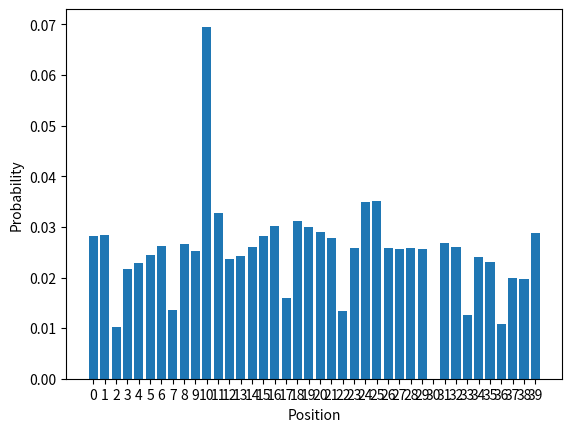

Here is the Python script that generated this plot:
import random
import numpy as np
import matplotlib.pyplot as plt

board = ["Via!", "Vicolo Corto", "Probabilità_1", "Vicolo Stretto", "Tassa Patrimoniale", "Stazione SUD",
         "Bastioni Gran Sasso", "Imprevisti_1", "Viale Monterosa", "Viale Vesuvio", "Prigione/Transito", "Via Accademia",
         "Società Elettrica", "Corso Ateneo", "Piazza Università", "Stazione OVEST", "Via Verdi",
         "Probabilità_2", "Corso Raffaello", "Piazza Dante", "Parcheggio Gratuito", "Via Marco Polo", "Imprevisti_2",
         "Corso Magellano", "Largo Colombo", "Stazione NORD", "Viale Costantino", "Viale Traiano",
         "Società Acqua Potabile", "Piazza Giulio Cesare", "In Prigione!", "Via Roma", "Corso Impero",
         "Probabilità_3", "Largo Augusto", "Stazione EST", "Imprevisti_3", "Viale dei Giardini",
         "Tassa del Lusso", "Parco della Vittoria"]


num_pieces = 90000  # The number of pieces to simulate
num_rolls = 30
go_to_jail = board.index("In Prigione!")
jail = board.index("Prigione/Transito")
special_positions = [board.index("Imprevisti_1"), board.index("Imprevisti_2"), board.index("Imprevisti_3"),
                     board.index("Probabilità_1"), board.index("Probabilità_2"), board.index("Probabilità_3")]
special_cards = {"Via": 1/16, "Prigione": 2/16, "Accademia": 1/16, "Colombo": 1/16, "Vicolo Corto": 1/16,
                 "Stazione": 1/16, "Parco della Vittoria": 1/16, "Other": 8/16}

def roll_dice():
    return random.randint(1, 6)

def draw_a_special_card():
    cards = list(special_cards.keys())
    weights = list(special_cards.values())
    carta = random.choices(cards, weights=weights)[0]
    return carta

def update_position(current_position, dice_1, dice_2):
    if (current_position + dice_1 + dice_2) % len(board) == go_to_jail:
        return jail
    elif (current_position + dice_1 + dice_2) % len(board) in special_positions:
        card = draw_a_special_card()
        if card == "Via":
            return board.index("Via!")
        elif card == "Prigione":
            return jail
        elif card == "Accademia":
            return board.index("Via Accademia")
        elif card == "Colombo":
            return board.index("Largo Colombo")
        elif card == "Vicolo Corto":
            return board.index("Vicolo Corto")
        elif card == "Stazione":
            return board.index("Stazione NORD")
        elif card == "Parco della Vittoria":
            return board.index("Parco della Vittoria")
        elif card == "Other":
            return (current_position + dice_1 + dice_2) % len(board)
    else:
        return (current_position + dice_1 + dice_2) % len(board)


# To store how many times positions in the board are visited for each piece
local_histograms = [{idx: 0 for idx in range(len(board))} for i in range(num_pieces)]

# Initialize values to start the game
current_positions = [0] * num_pieces
in_jails = [False] * num_pieces
jail_counters = [0] * num_pieces

# Main loop that simulates the game
for i in range(num_rolls):
    for j in range(num_pieces):
        if in_jails[j] and jail_counters[j] < 3:
            dice_1 = roll_dice()
            dice_2 = roll_dice()
            if dice_1 == dice_2:  # Go out of jail rule
                in_jails[j] = False
                jail_counters[j] = 0
                current_positions[j] = update_position(current_positions[j], dice_1, dice_2)
            else:
                jail_counters[j] += 1
        else:
            dice_1 = roll_dice()
            dice_2 = roll_dice()
            current_positions[j] = update_position(current_positions[j], dice_1, dice_2)

        if current_positions[j] == go_to_jail:
            in_jails[j] = True
            current_positions[j] == jail

        local_histograms[j][current_positions[j]] += 1

# Combine the histograms of each piece to create a global one
global_histogram = {}
for histogram in local_histograms:
    for position, count in histogram.items():
        if position in global_histogram:
            global_histogram[position] += count
        else:
            global_histogram[position] = count

positions = list(global_histogram.keys())
counters = list(global_histogram.values())
frequencies = np.divide(counters, (num_rolls * num_pieces))

plt.bar(positions, frequencies)
plt.ylabel('Probability')
plt.xlabel('Position')
plt.xticks(positions)
plt.show()
